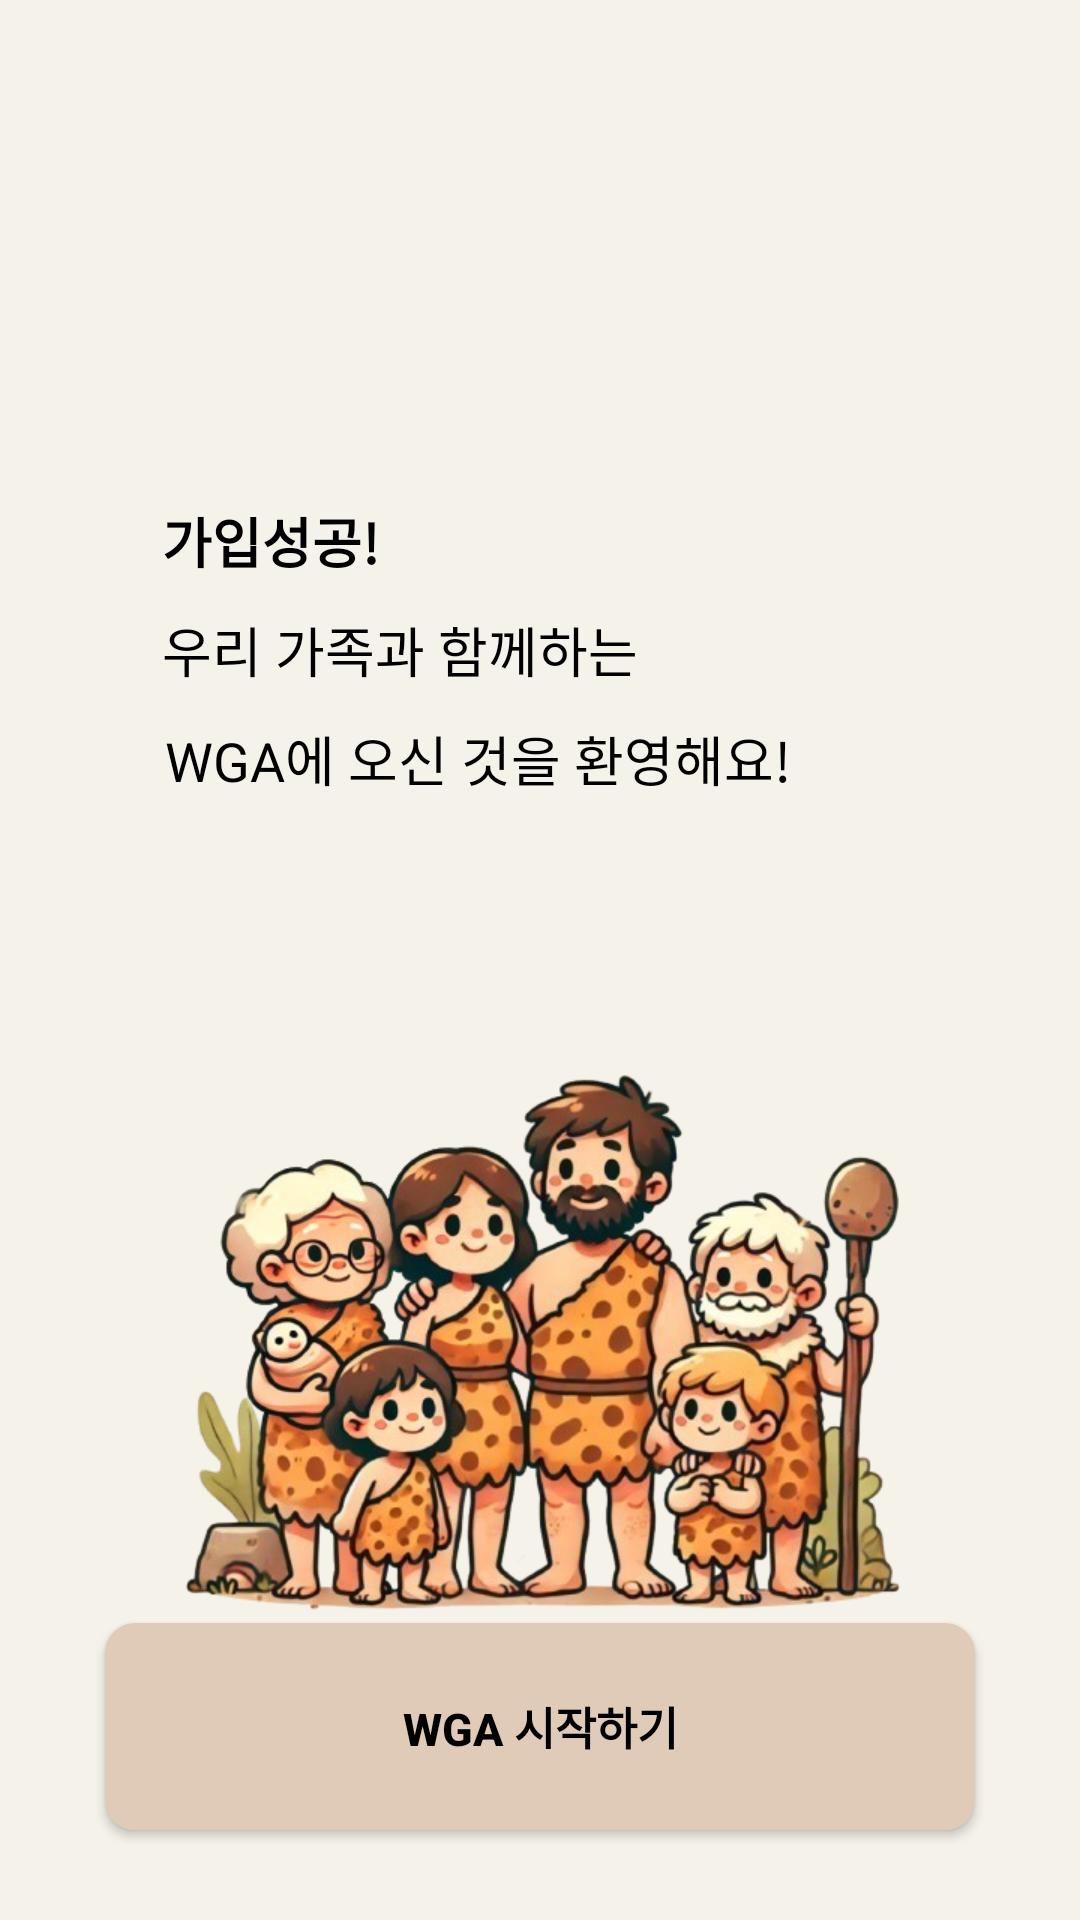

Reconstruct the res/layout file that produces this screen, plus the resources it refers to.
<!-- AndroidManifest.xml: application theme Theme.AppCompat.NoActionBar -->
<!-- res/layout/successful_subscription.xml -->
<RelativeLayout xmlns:android="http://schemas.android.com/apk/res/android"
    android:layout_width="match_parent"
    android:layout_height="match_parent"
    android:background="#F5F2EA">

    
    <TextView
        android:id="@+id/textView_instruction"
        android:layout_width="wrap_content"
        android:layout_height="wrap_content"
        android:layout_marginStart="54dp"
        android:layout_marginTop="167dp"
        android:text="@string/successful"
        android:textColor="#000000"
        android:textSize="18sp"
        android:textStyle="bold" />

    <TextView
        android:id="@+id/textView_instruction1"
        android:layout_width="wrap_content"
        android:layout_height="wrap_content"
        android:layout_below="@id/textView_instruction"
        android:layout_marginStart="54dp"
        android:layout_marginTop="10dp"
        android:text="@string/together"
        android:textColor="#000000"
        android:textSize="18sp" />

    <TextView
        android:id="@+id/textView_instruction2"
        android:layout_width="wrap_content"
        android:layout_height="wrap_content"
        android:layout_below="@id/textView_instruction1"
        android:layout_marginStart="55dp"
        android:layout_marginTop="10dp"
        android:text="@string/welcome"
        android:textColor="#000000"
        android:textSize="18sp" />

    
    <ImageView
        android:id="@+id/imageView_family"
        android:layout_width="301dp"
        android:layout_height="270dp"
        android:layout_below="@id/textView_instruction2"
        android:layout_marginStart="55dp"
        android:layout_marginTop="40dp"
        android:layout_marginEnd="55dp"
        android:scaleType="fitCenter"
        android:src="@drawable/splash_scrren_family_image"
        android:textStyle="bold" />

    
    <Button
        android:id="@+id/start_button"
        android:layout_width="match_parent"
        android:layout_height="69dp"
        android:layout_alignParentBottom="true"
        android:layout_marginStart="35dp"
        android:layout_marginEnd="35dp"
        android:layout_marginBottom="30dp"
        android:background="@drawable/rounded_beige_view"
        android:elevation="1dp"
        android:text="@string/start"
        android:textColor="#000000"
        android:textSize="15sp"
        android:textStyle="bold"
        android:gravity="center"/>

</RelativeLayout>
<!-- resources referenced by this layout -->
<resources>
  <!-- drawable rounded_beige_view (drawable) -->
  <shape xmlns:android="http://schemas.android.com/apk/res/android">
      <solid android:color="#E0CAB8"/> 
      <corners android:radius="10dp"/> 
  </shape>
  <!-- drawable splash_scrren_family_image: png bitmap (drawable, 352271 bytes) -->
  <string name="start">WGA 시작하기</string>
  <string name="successful">가입성공!</string>
  <string name="together">우리 가족과 함께하는</string>
  <string name="welcome">WGA에 오신 것을 환영해요!</string>
</resources>
